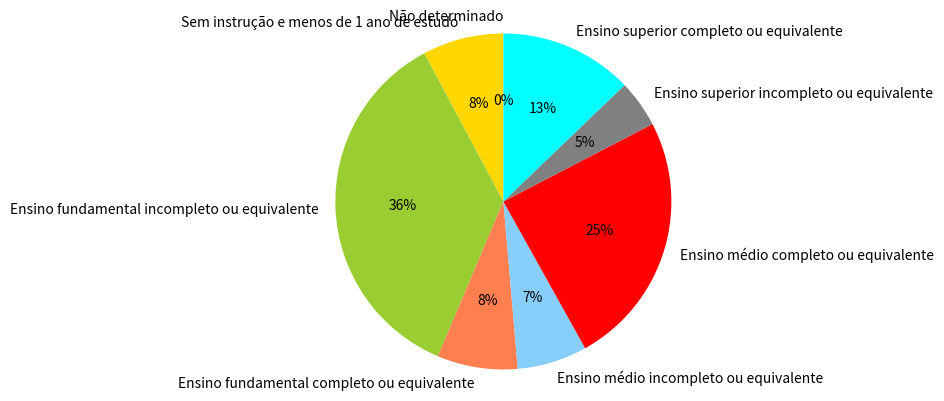

Generate this figure with matplotlib:
import matplotlib.pyplot as plt
labels = 'Sem instrução e menos de 1 ano de estudo','Ensino fundamental incompleto ou equivalente','Ensino fundamental completo ou equivalente','Ensino médio incompleto ou equivalente','Ensino médio completo ou equivalente','Ensino superior incompleto ou equivalente','Ensino superior completo ou equivalente','Não determinado'
sizes = [15394, 70634, 15258, 13267, 48376, 8973, 25286, 0]
colors = ['gold', 'yellowgreen', 'coral', 'lightskyblue', 'red', 'grey', 'cyan',
'blue']
plt.pie(sizes, labels=labels, colors=colors, autopct='%1.0f%%', startangle=90)
plt.axis('equal')
plt.show()
